Dataset: datacnn (GitHub, Lusomaj/garden_monitoring_tool). Classes: banana, cassava, maize, weed.

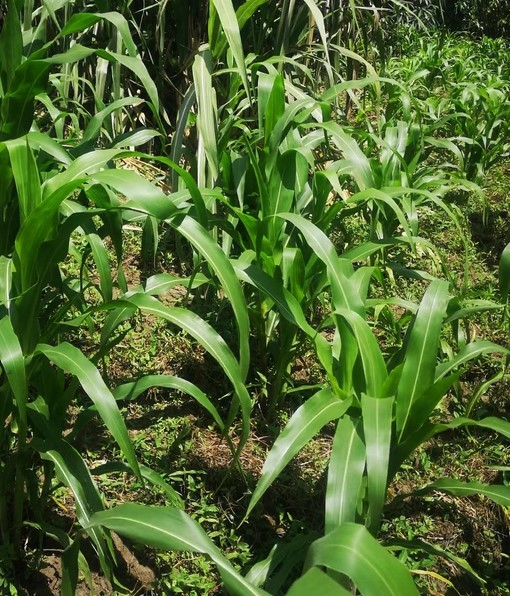
Label: maize

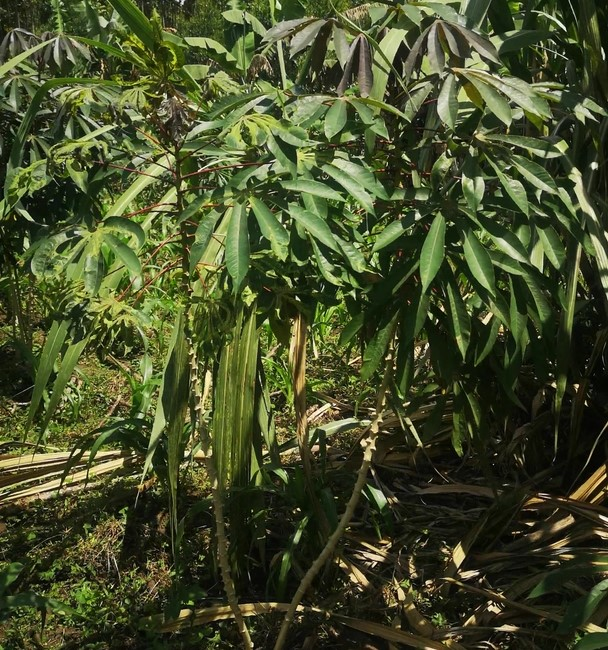
Label: cassava

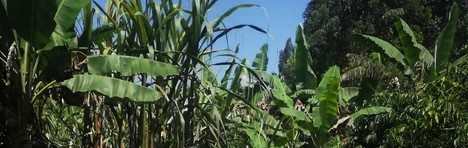
Label: banana

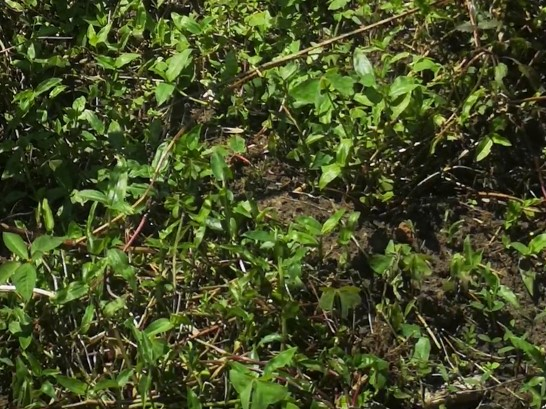
Label: weed

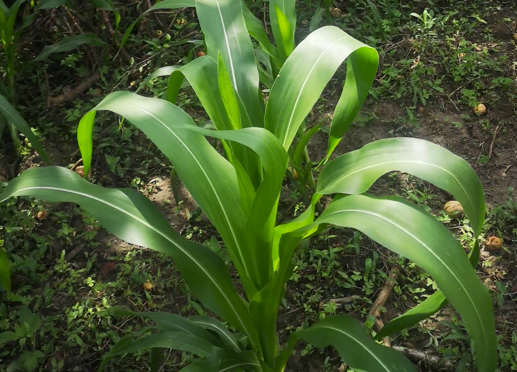
Label: maize

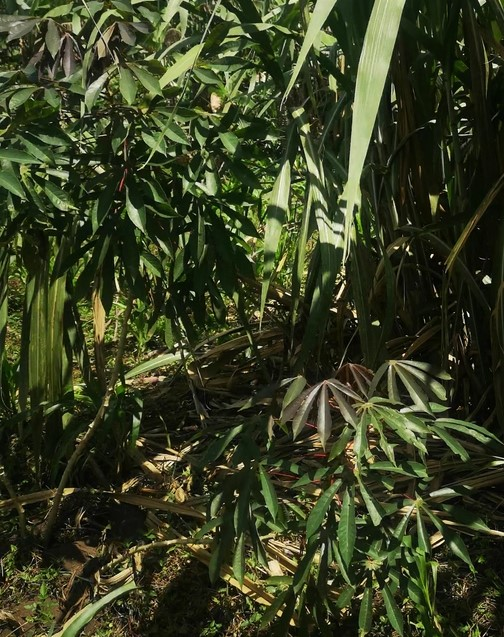
Label: cassava
